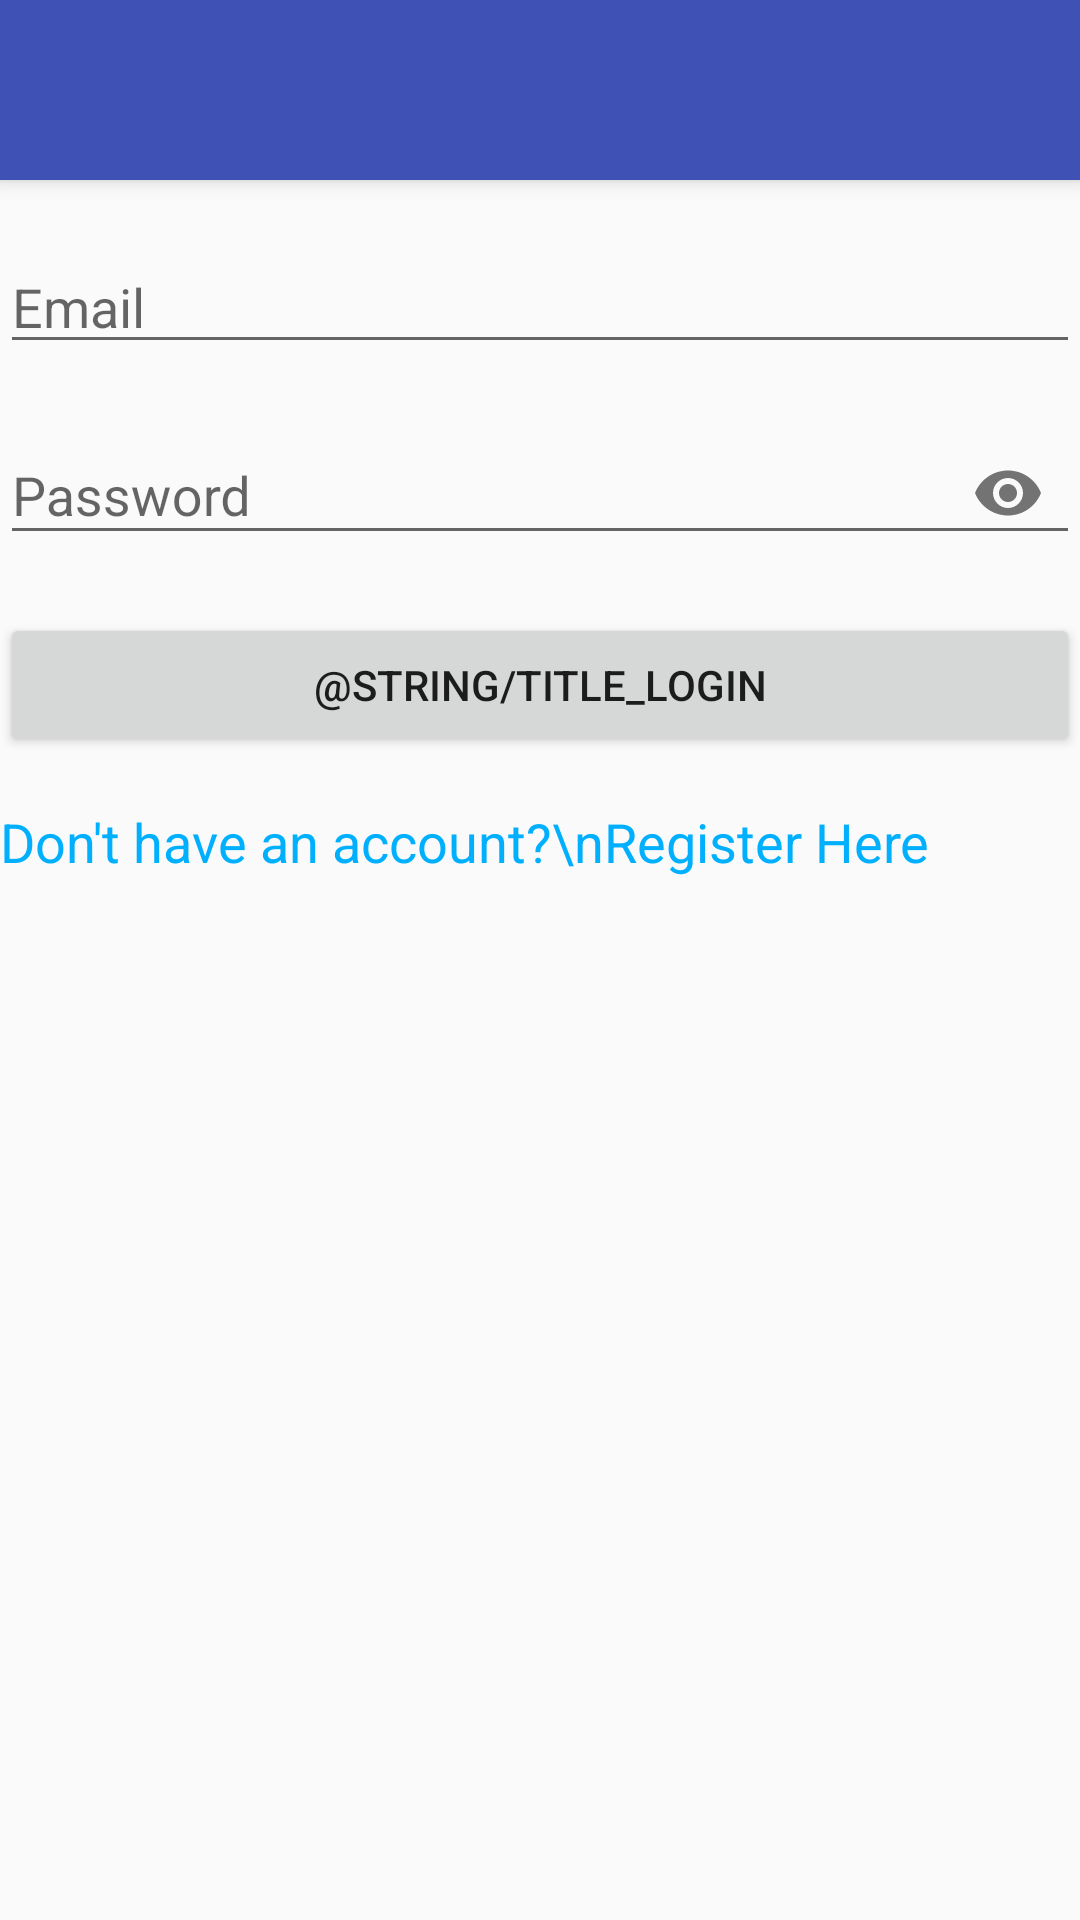

The Android layout XML behind this screen, and the referenced resources:
<!-- AndroidManifest.xml: application theme AppTheme.Base -->
<!-- res/layout/activity_login.xml -->
<android.support.v4.widget.DrawerLayout
    xmlns:android="http://schemas.android.com/apk/res/android"
    xmlns:app="http://schemas.android.com/apk/res-auto"
    android:id="@+id/drawer_layout"
    android:layout_width="match_parent"
    android:layout_height="match_parent"
    android:elevation="7dp"
    app:menu="@menu/drawer_view">

    <LinearLayout
        android:id="@+id/container_toolbar"
        android:layout_width="match_parent"
        android:layout_height="wrap_content"
        android:orientation="vertical">

        
        <include
            android:id="@+id/toolbar"
            layout="@layout/toolbar" />

    </LinearLayout>

    <LinearLayout
        android:layout_width="match_parent"
        android:layout_height="wrap_content"
        android:layout_marginTop="70dp"
        android:layout_marginBottom="8dp"
        android:orientation="vertical">

        <EditText
            android:id="@+id/editTextEmail"
            android:layout_width="match_parent"
            android:layout_height="wrap_content"
            android:layout_marginBottom="8dp"
            android:layout_marginTop="10dp"
            android:fontFamily="sans-serif"
            android:hint="Email"
            android:inputType="textEmailAddress" />


        
        <android.support.design.widget.TextInputLayout
            android:id="@+id/etPasswordLayout"
            android:layout_width="match_parent"
            android:layout_height="wrap_content"
            app:passwordToggleEnabled="true">


        <android.support.design.widget.TextInputEditText

            android:id="@+id/editTextPassword"
            android:layout_width="match_parent"
            android:layout_height="wrap_content"
            android:layout_marginBottom="8dp"
            android:layout_marginTop="8dp"
            android:fontFamily="sans-serif"
            android:hint="Password"
            android:inputType="textPassword"/>

        </android.support.design.widget.TextInputLayout>

    <Button
            android:id="@+id/buttonLogin"
            android:layout_width="match_parent"
            android:layout_height="wrap_content"
            android:layout_marginBottom="8dp"
            android:layout_marginTop="8dp"
            android:onClick="login"
            android:text="@string/title_login" />

        <TextView
            android:id="@+id/textViewRegister"
            android:layout_width="match_parent"
            android:layout_height="wrap_content"
            android:layout_marginBottom="8dp"
            android:layout_marginTop="8dp"
            android:clickable="true"
            android:text="Don't have an account?\nRegister Here"
            android:textAlignment="gravity"
            android:textColor="@color/colorAccent"
            android:textAppearance="@style/Base.TextAppearance.AppCompat.Medium" />

        <TextView
            android:id="@+id/textViewLogin"
            android:layout_width="match_parent"
            android:layout_height="wrap_content"
            android:layout_marginBottom="0dp"
            android:layout_marginTop="0dp"
            android:textAlignment="center"
            android:textAppearance="@style/Base.TextAppearance.AppCompat.Medium" />

    </LinearLayout>
</android.support.v4.widget.DrawerLayout>
<!-- res/layout/toolbar.xml (included above) -->
<?xml version="1.0" encoding="utf-8"?>
<android.support.v7.widget.Toolbar xmlns:android="http://schemas.android.com/apk/res/android"
android:layout_width="match_parent"
android:id="@+id/toolbar"
android:layout_height="60dp"
android:background="@color/colorPrimary"
android:theme="@style/ThemeOverlay.AppCompat.Dark"
android:elevation="4dp">

<TextView
    android:layout_width="wrap_content"
    android:layout_height="wrap_content"
    android:text=""
    android:textSize="20sp"
    android:layout_gravity="center"
    android:id="@+id/toolbar_title" />

</android.support.v7.widget.Toolbar>
<!-- resources referenced by this layout -->
<resources>
  <color name="colorAccent">#00B0FF</color>
  <color name="colorPrimary">#3F51B5</color>
  <style name="AppTheme.Base" parent="Theme.AppCompat.Light.DarkActionBar">
          <item name="colorPrimary">@color/colorPrimary</item>
          
          <item name="colorPrimaryDark">@color/colorPrimaryDark</item>
          
          <item name="colorAccent">@color/colorAccent</item>
          
  
          
          <item name="windowActionBar">false</item>
          <item name="windowNoTitle">true</item>
  
  
          
  
      </style>
  <color name="colorPrimaryDark">#3949AB</color>
</resources>
